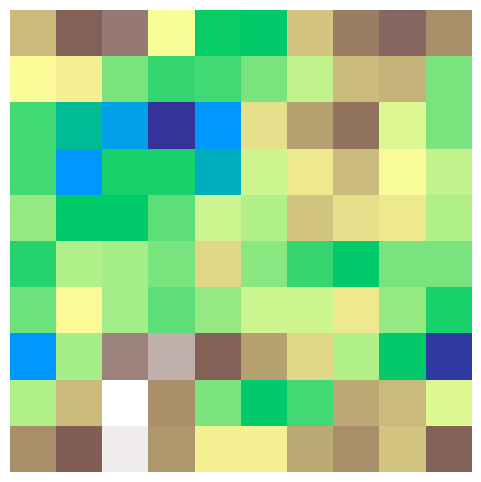
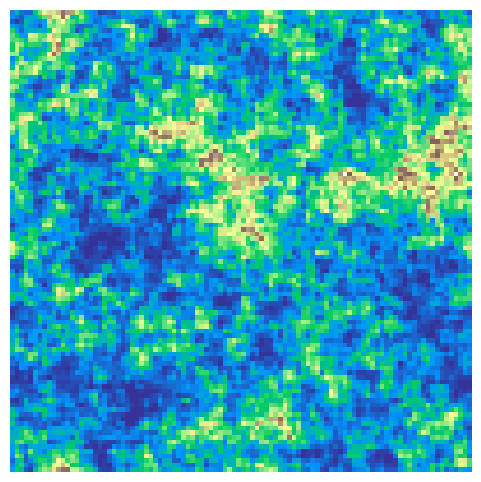
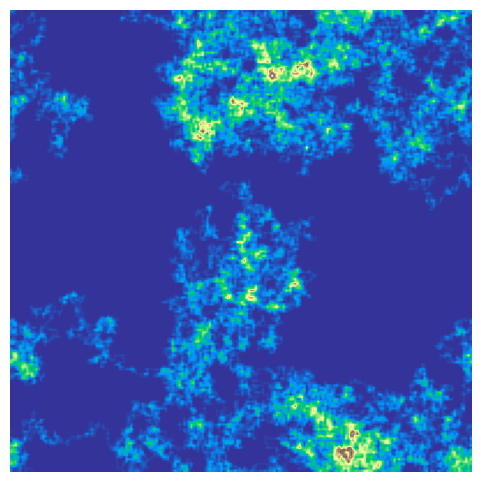
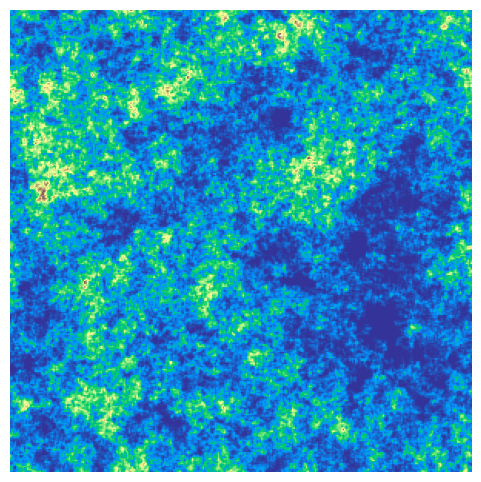

Generate these figures, in order, with matplotlib:
import numpy as np
import matplotlib.pyplot as plt
import random

def random_walk_image(grid_size=100, steps=1000):
    grid = np.zeros((grid_size, grid_size))

    x, y = grid_size // 2, grid_size // 2

    directions = [(0,1), (0,-1), (1,0), (-1,0)]

    for _ in range(steps):
        dx, dy = random.choice(directions)

        x = (x + dx) % grid_size
        y = (y + dy) % grid_size

        grid[y, x] += 1

    grid = grid / grid.max() if grid.max() > 0 else grid

    plt.figure(figsize=(6, 6))
    plt.imshow(grid, cmap='terrain')
    plt.axis('off')

    filename = f"random_walk_{grid_size}x{grid_size}_{steps}steps.png"
    plt.savefig(filename, bbox_inches='tight', pad_inches=0)
    plt.close()

    print(f"Saved: {filename}")


# Example usage:
if __name__ == "__main__":
    random_walk_image(grid_size=10, steps=10000)
    random_walk_image(grid_size=100, steps=100000)
    random_walk_image(grid_size=200, steps=100000)
    random_walk_image(grid_size=300, steps=1000000)
